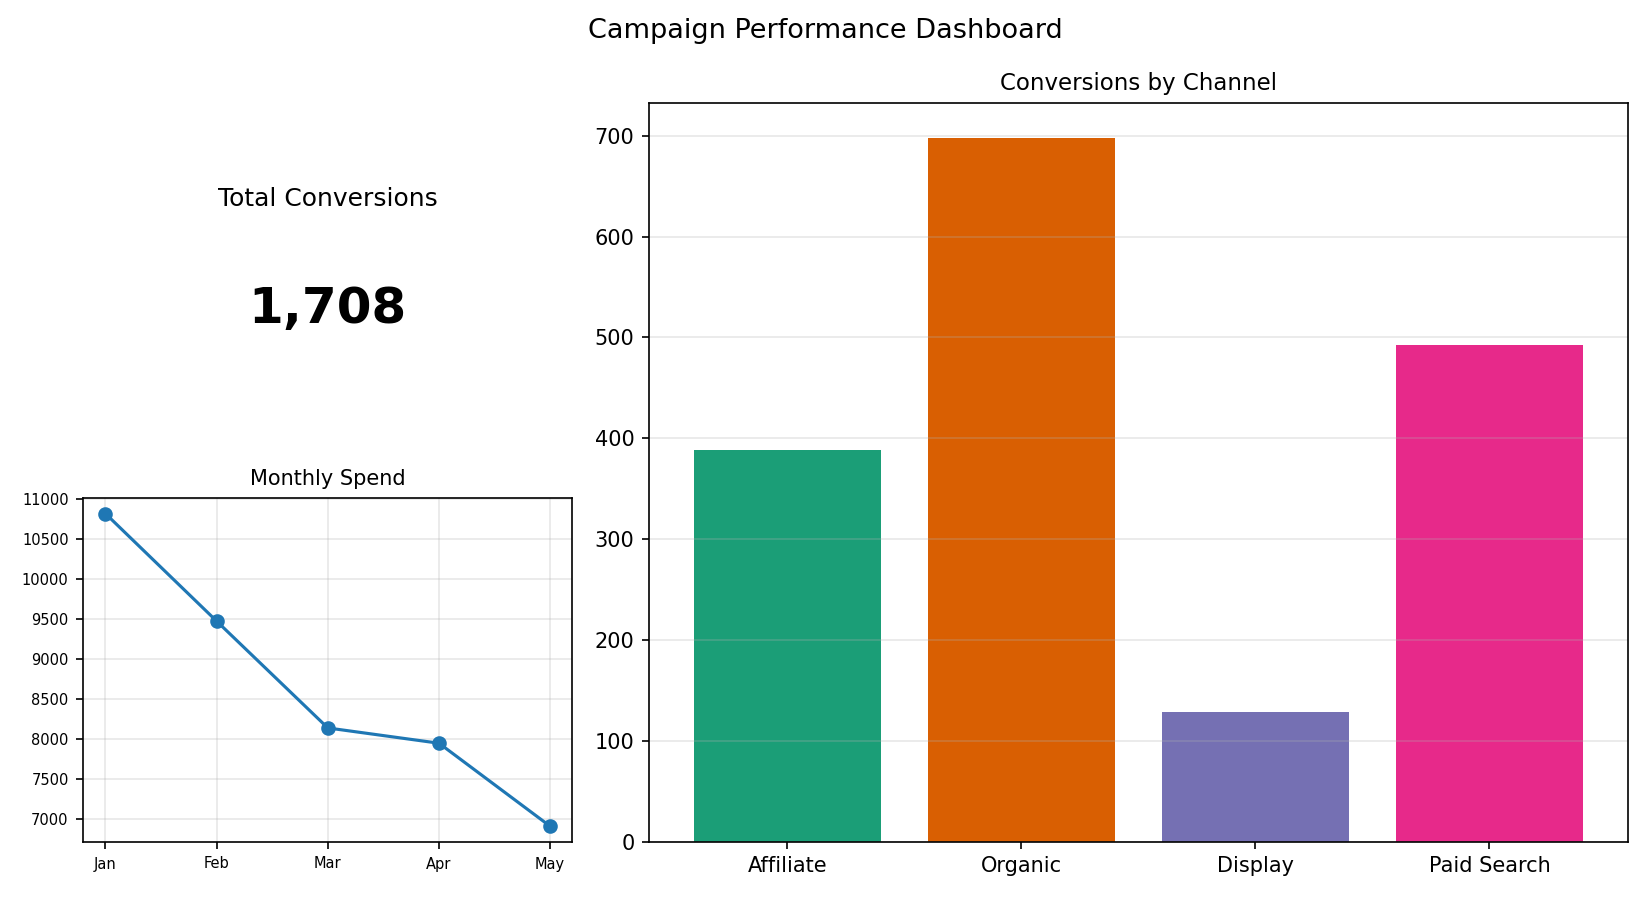

Data behind this chart, as committed beside it:
Channel, Conversions
Affiliate, 388
Organic, 698
Display, 129
Paid Search, 493
